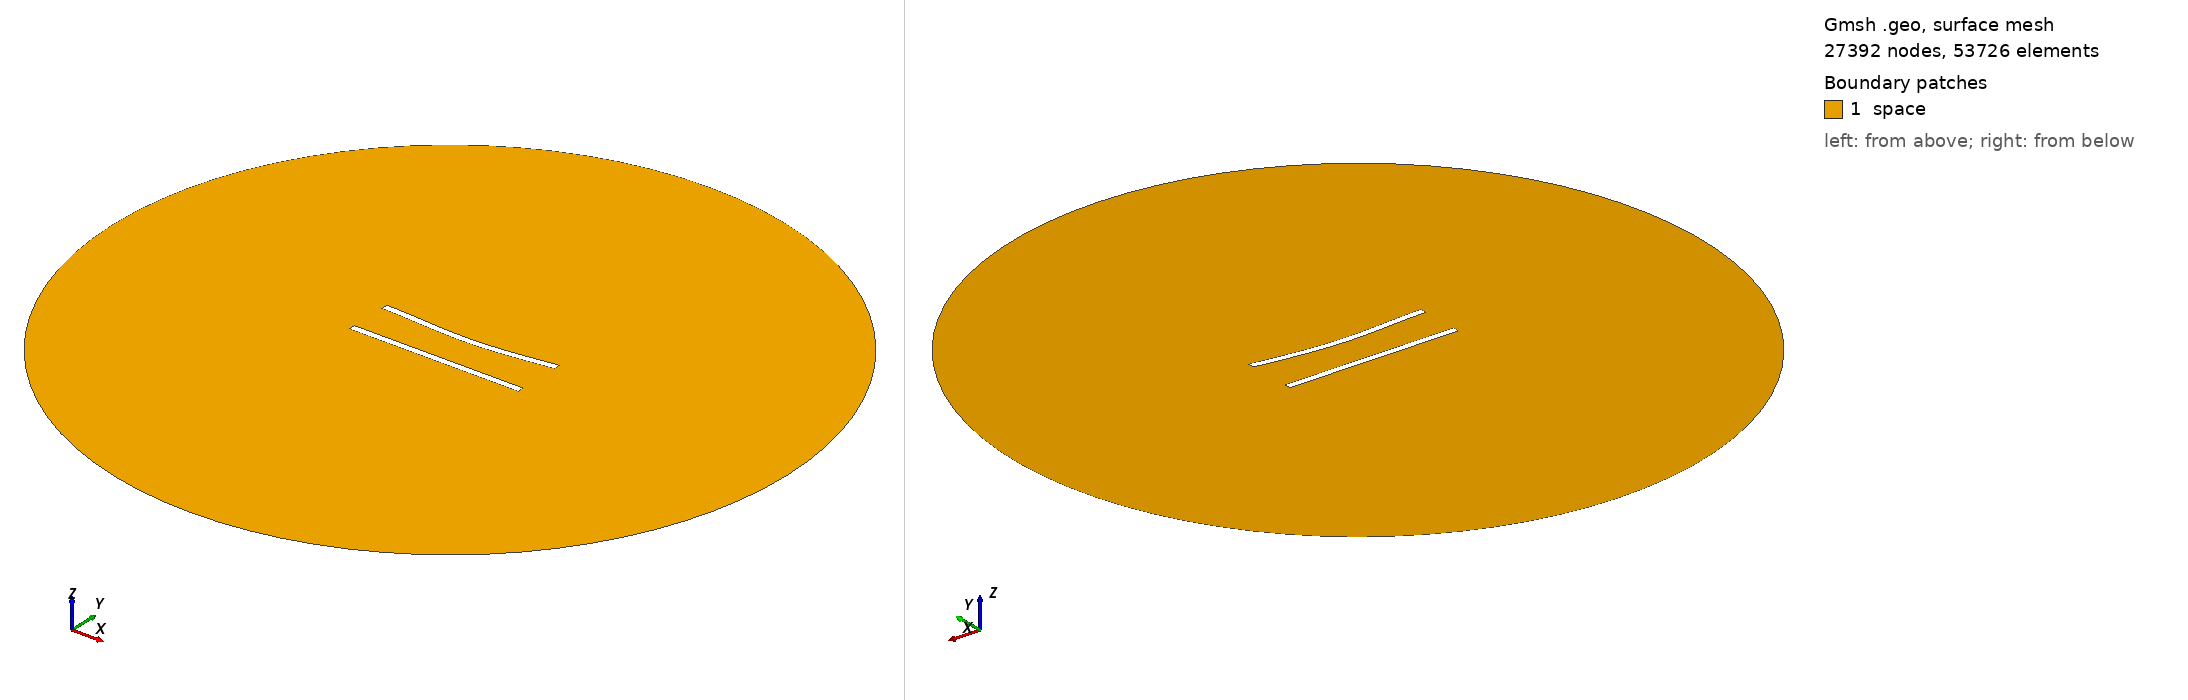

Gmsh geometry script, surface-meshed: 27392 nodes, 53726 surface elements. Boundary patches (legend numbers): 1 space. Left view from above one corner, right view from below the opposite corner. Legend entries are the model's physical surfaces. The drawing asked Gmsh for element sizes between 1% and 20% of the model's largest extent; the script's own settings can give other sizes.

=== 194.geo (drawn) ===
//---------------------------------------
// Geometry kernel
//---------------------------------------

SetFactory("OpenCASCADE");



//---------------------------------------
// Parameters of the geometry
//---------------------------------------

// Overetch of the upper plate
overetch = 0.0;

// Distance between the plates
distance = 25.0;

// Discretization over the x axis (for the deformation)
nx = 50; 

// Length of the plate
L = 100 - overetch; 

// Number of modes
n = 4; 

// 1st mode coefficient
coeff(1) = 0.0;
beta(1) = 0.596864 * 3.1415926535 / L;

// 2nd mode coefficient
coeff(2) = -1.5;
beta(2) = 1.49418 * 3.1415926535 / L;

// 3rd mode coefficient
coeff(3) = 0.0;
beta(3) = 2.50025 * 3.1415926535 / L;

// 4th mode coefficient
coeff(4) = 0.0;
beta(4) = 3.49999 * 3.1415926535 / L;



//---------------------------------------
// Upper plate (deformed rectangle)
//---------------------------------------

// Coordiantes of the upper plate
xmin = -50;
xmax = 50 - overetch;

// Height of the upper plate
yheight = 4 - 2 * overetch;

// Indexes of the points
UpperID[] = {};
LowerID[] = {};
LeftID[] = {};
RightID[] = {};

// Point index
p = 1;

// Horizontal edges
For i In {1:nx}
    x = xmin + (i-1)*(xmax - xmin)/(nx-1);

    y_bottom = distance / 2 + overetch;
    For j In {1:n}
        C = (Cosh(beta(j)*L) + Cos(beta(j)*L)) / (Sinh(beta(j)*L) + Sin(beta(j)*L));
        y_bottom  = y_bottom + coeff(j) * (Cosh(beta(j)*(x+50)) - Cos(beta(j)*(x+50)) - C * (Sinh(beta(j)*(x+50)) - Sin(beta(j)*(x+50))));
    EndFor

    y_top = y_bottom + yheight;

    Point(p) = {x, y_top, 0, 1.0};
    UpperID[i] = p;
    p = p + 1;

    Point(p) = {x, y_bottom, 0, 1.0};
    LowerID[i] = p;
    p = p + 1;
EndFor

// Create point lists
UpperPts[] = {}; LowerPts[] = {};
For i In {1:nx}
  UpperPts[] += {UpperID[i]};
  LowerPts[] += {LowerID[i]};
EndFor

// Build splines
Spline(1) = {UpperPts[]};
Spline(2) = {LowerPts[]};
Line(3) = {LowerPts[nx-1], UpperPts[nx-1]};
Line(4) = {LowerPts[0], UpperPts[0]};

// Build the plane surface
Curve Loop(1) = {2, 3, -1, -4};
Plane Surface(1) = {1};



//---------------------------------------
// Lower plate (rectangle)
//---------------------------------------

// Vertices
Point(1001) = {-50, -distance/2, 0, 1.0};
Point(1002) = { 50, -distance/2, 0, 1.0};
Point(1003) = { 50,  -distance/2 + 4, 0, 1.0};
Point(1004) = {-50,  -distance/2 + 4, 0, 1.0};

// Edges
Line(5) = {1001, 1002};
Line(6) = {1002, 1003};
Line(7) = {1003, 1004};
Line(8) = {1004, 1001};

// Plane surface
Line Loop(2) = {5, 6, 7, 8};
Plane Surface(2) = {2}; 



//---------------------------------------
// Outer (fictious) boundary
//---------------------------------------

// Points
Point(1005) = {0, 0, 0};       // Center
Point(1006) = {200, 0, 0};     // Start point
Point(1007) = {0, 200, 0};     // 90 degrees
Point(1008) = {-200, 0, 0};    // 180 degrees
Point(1009) = {0, -200, 0};    // 270 degrees

// Circle arcs (each needs start, center, end)
Circle(9) = {1006, 1005, 1007};
Circle(10) = {1007, 1005, 1008};
Circle(11) = {1008, 1005, 1009};
Circle(12) = {1009, 1005, 1006};

// Plane surface for the entire domain
Curve Loop(3) = {9, 10, 11, 12};
Surface(3) = {3};

// Subtract the plates from the whole domain to obtain the actual domain where we want to solve the equations
BooleanDifference{ Surface{3}; Delete; }{ Surface{1}; Surface{2}; Delete; }




//---------------------------------------
// Transfinite Lines/Curves
//---------------------------------------

// Set the number of points on the boundaries
r = 6;
d = 0.15;

// Plates
Transfinite Curve {1} = 50*r/4 Using Progression 1;
Transfinite Line {2} = 50*r Using Progression 1;
Transfinite Curve {3, 4} = 2*r Using Progression 1+d;
Transfinite Line {5} = 50*r/4 Using Progression 1;
Transfinite Line {7} = 50*r Using Progression 1;
Transfinite Line {6} = 2*r Using Progression 1-d;
Transfinite Line {8} = 2*r Using Progression 1+d;

// Outer boundary
Transfinite Line {9, 10, 11, 12} = 20 Using Progression 1;



//---------------------------------------
// Physical groups
//---------------------------------------                

// Physical curves (boundaries)
Physical Line("force_segment", 10) = {2};
Physical Line("upper_plate", 11) = {1, 3, 4};
Physical Line("lower_plate", 12) = {5, 6, 7, 8};
Physical Line("boundary", 20) = {9, 10, 11, 12};

// Physical Surfaces
Physical Surface("space", 30) = {3};



//---------------------------------------
// 6. Generate the Mesh
//---------------------------------------

// 2D mesh generation
Mesh 2;
